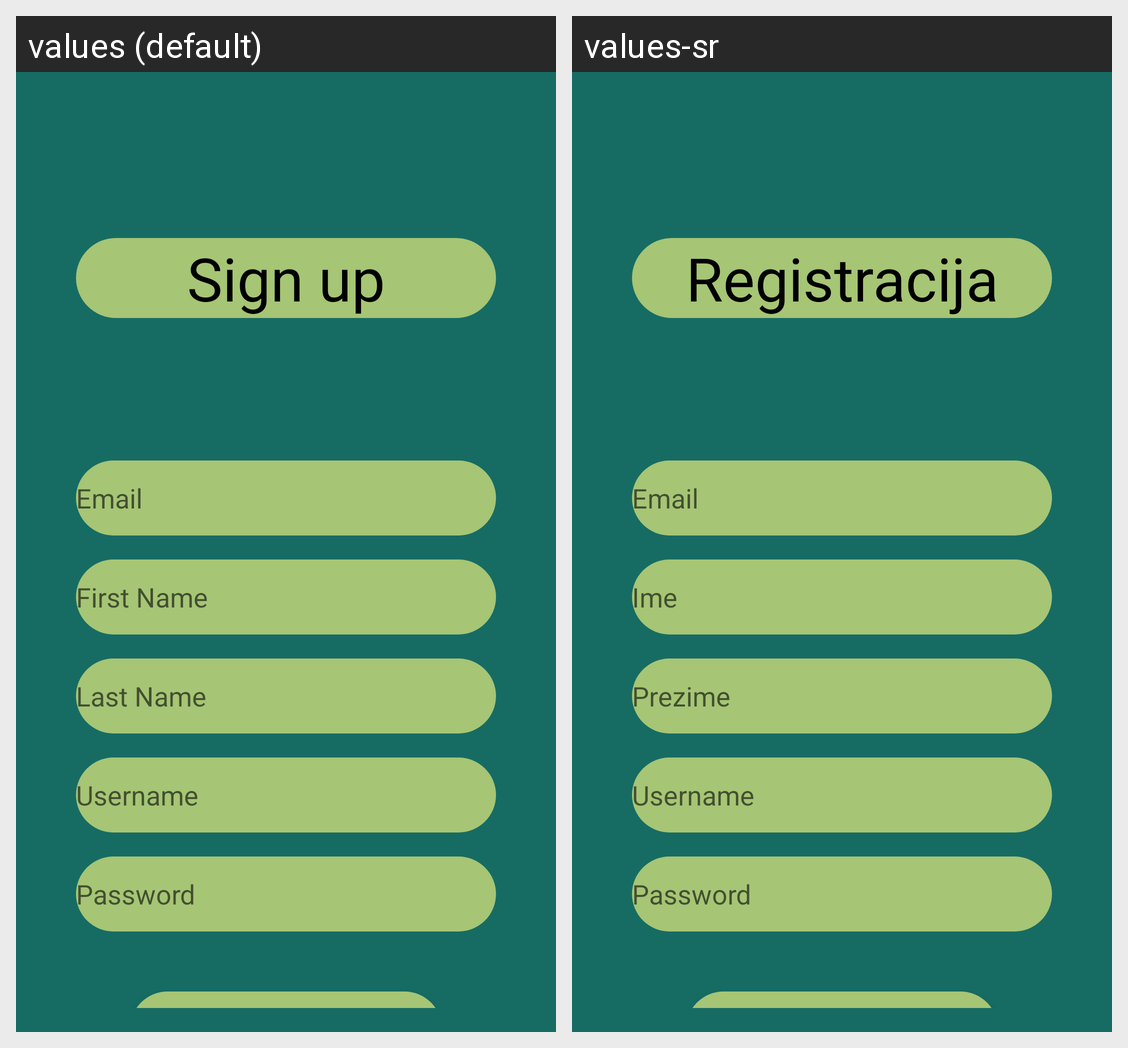

For this localized Android screen grid, give each drawn string resource with its value in every locale shown.
Android screen res/layout/activity_sign_up.xml rendered under 2 locales, left to right: values (default), values-sr. Device: Nexus 5 (rendered at 1080×1920; each locale shown at half size, 540×960, under a caption strip naming it); theme AppTheme.NoActionBar.
Strings drawn on this screen, with the default value and each locale's value (text and hints the layout hard-codes, and strings that could not be matched under every locale, appear in the picture but are not listed):

sign_up
  values: Sign up
  values-sr: Registracija

prompt_email
  values: Email
  values-sr: Email

prompt_first_name
  values: First Name
  values-sr: Ime

prompt_last_name
  values: Last Name
  values-sr: Prezime

prompt_username
  values: Username
  values-sr: Username

prompt_password
  values: Password
  values-sr: Password
